Run: headless pygame with SDL's dummy video driver; simulated clock (each Clock.tick advances the game by its frame time, no real sleeping); random seed 0; keys injected as events and as key.get_pressed() state; mouse plan: one left click at the window centre at the start of phase 2, then a move to the lower-right quarter at the start of phase 3.
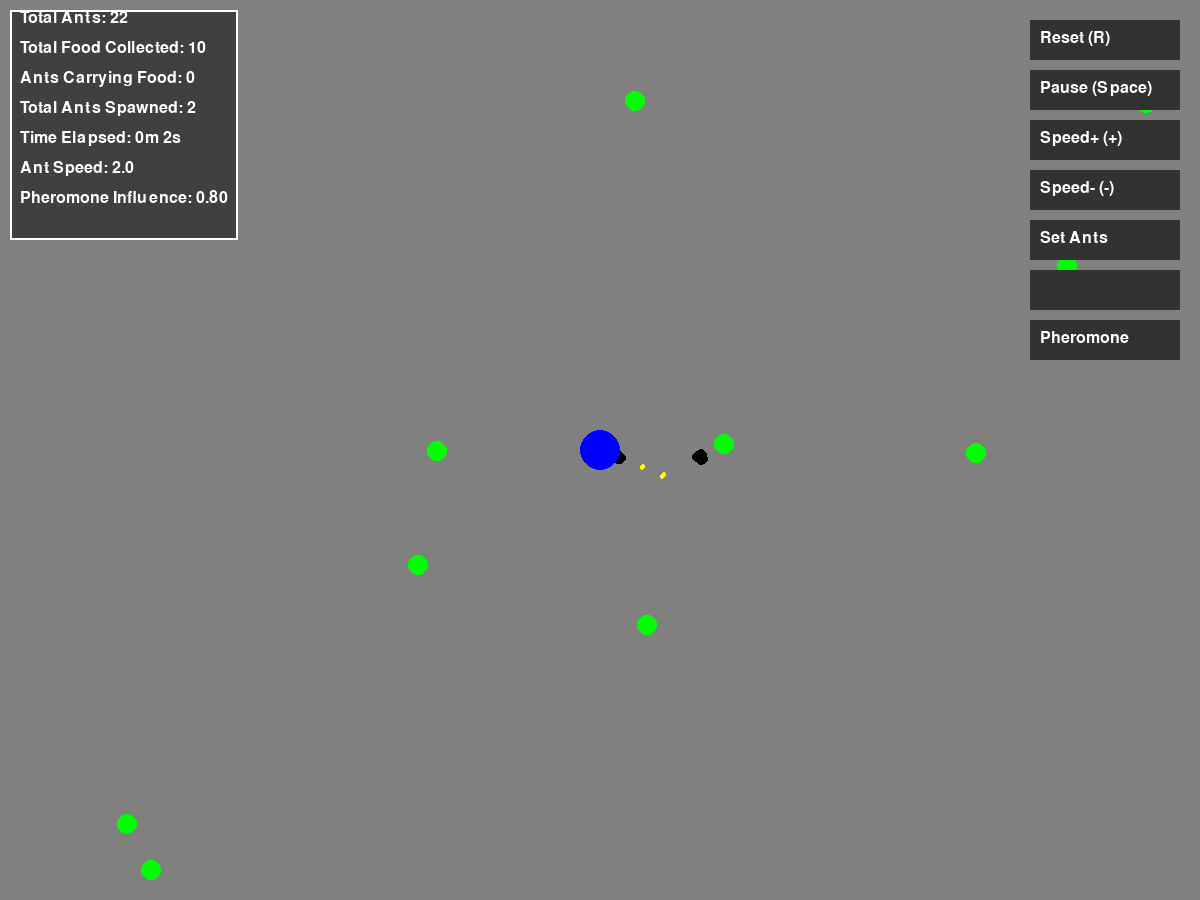
Frame 1 of 4 · flips 1–60 · no input
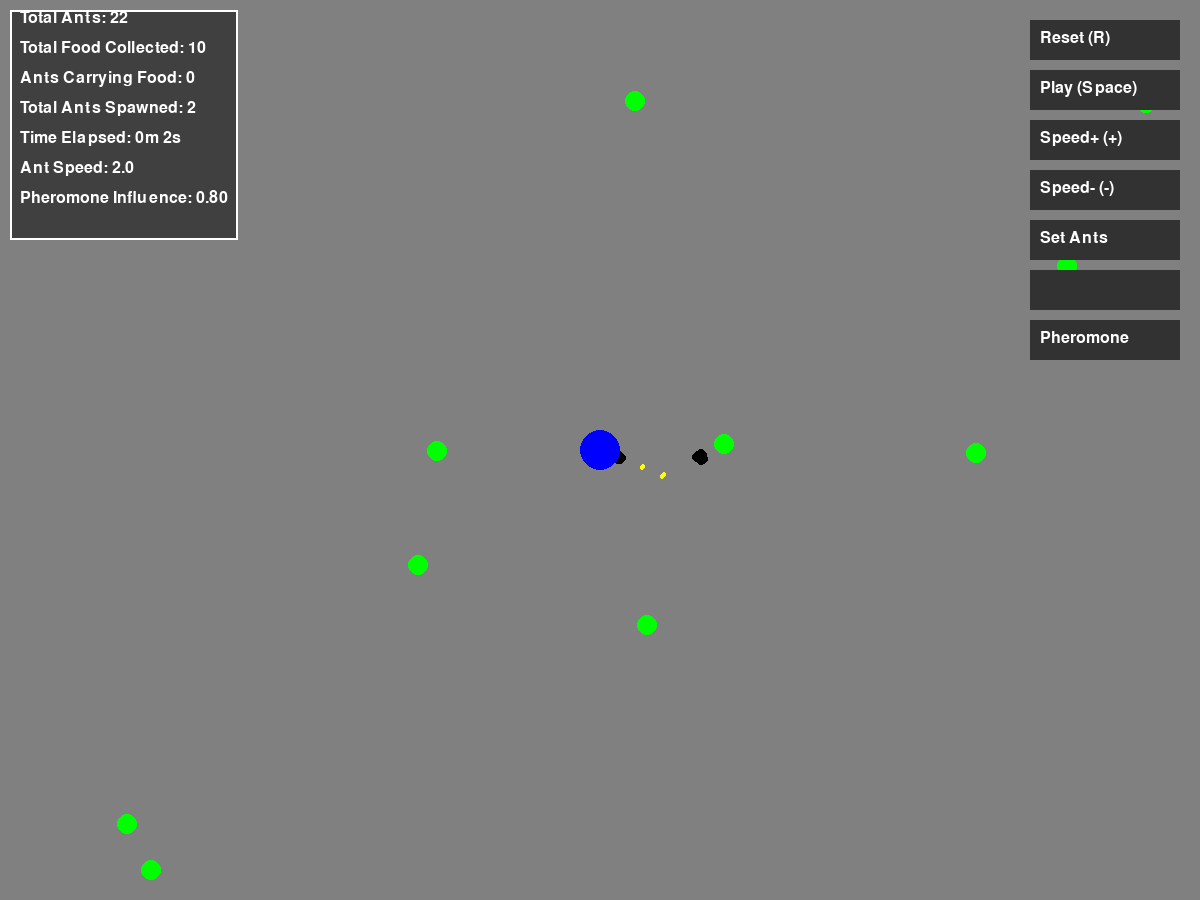
Frame 2 of 4 · flips 61–180 · clicked the window centre · tapped SPACE, RETURN · held RIGHT (→), D
Frame 3 of 4 · flips 181–300 · moved the mouse to the lower-right quarter · held DOWN (↓), S · screen unchanged from frame 2, image omitted
Frame 4 of 4 · flips 301–420 · held LEFT (←), A, UP (↑), W · screen unchanged from frame 3, image omitted

The pygame program that drew these frames:

import pygame
import random
import math
from collections import deque

# Constants
WIDTH, HEIGHT = 1200, 900  # Increased map size
FPS = 30
WHITE = (255, 255, 255)
BLACK = (0, 0, 0)
RED = (255, 0, 0)
GREEN = (0, 255, 0)
BLUE = (0, 0, 255)
YELLOW = (255, 255, 0)
GRAY = (128, 128, 128)  # New gray color
COUNTER_BG_COLOR = (0, 0, 0, 128)  # Semi-transparent black background
COUNTER_BORDER_COLOR = (255, 255, 255)  # White border
BUTTON_BG_COLOR = (50, 50, 50)  # Dark gray for buttons
BUTTON_TEXT_COLOR = (255, 255, 255)  # White text for buttons

# Ant settings
ANT_SIZE = 5
ANT_SPEED = 2  # Initial ant speed
SENSE_RANGE = 100  # Increased sensing range

# Food settings
FOOD_SIZE = 10
FOOD_AMOUNT = 10

# Nest settings
NEST_SIZE = 20
FOOD_TO_SPAWN_ANT = 5  # Food units required to spawn a new ant

# Pheromone settings
PHEROMONE_STRENGTH = 200  # Increased from 100
PHEROMONE_DECAY = 0.5     # Reduced from 1
PHEROMONE_DROP_INTERVAL = 10

class Pheromone:
    def __init__(self, x, y, strength, direction):
        self.x = x
        self.y = y
        self.strength = strength
        self.direction = direction  # "to_nest" or "to_food"

    def decay(self):
        self.strength -= PHEROMONE_DECAY
        return self.strength > 0

    def draw(self, screen):
        if self.direction == "to_nest":
            color = (255, 255, 0, int(self.strength / PHEROMONE_STRENGTH * 255))  # Yellow for "to_nest"
        else:
            color = (255, 165, 0, int(self.strength / PHEROMONE_STRENGTH * 255))  # Orange for "to_food"
        pygame.draw.circle(screen, color, (int(self.x), int(self.y)), 2)

class Ant:
    def __init__(self, x, y, nest, speed):
        self.x = x
        self.y = y
        self.nest = nest
        self.angle = random.uniform(0, 2 * math.pi)
        self.has_food = False
        self.pheromone_timer = 0
        self.speed = speed

    def move(self):
        if self.has_food:
            # If the ant has food, move directly toward the nest
            dx = self.nest.x - self.x
            dy = self.nest.y - self.y
            self.angle = math.atan2(dy, dx)
        else:
            # If the ant doesn't have food, wander randomly
            self.angle += random.uniform(-0.5, 0.5)  # Small random turn

        # Update position based on the angle
        self.x += self.speed * math.cos(self.angle)
        self.y += self.speed * math.sin(self.angle)

        # Bounce off walls
        if self.x < 0 or self.x > WIDTH:
            self.angle = math.pi - self.angle
        if self.y < 0 or self.y > HEIGHT:
            self.angle = -self.angle

    def sense_food(self, foods):
        if self.has_food:
            return None

        for food in foods:
            if food.amount <= 0:  # Ignore food that's already collected
                continue
            dx = food.x - self.x
            dy = food.y - self.y
            distance = math.hypot(dx, dy)
            if distance < SENSE_RANGE:
                self.angle = math.atan2(dy, dx)
                return food
        return None

    def sense_pheromones(self, pheromones, pheromone_influence):
        if self.has_food:
            return None

        strongest_pheromone = None
        max_strength = 0

        for pheromone in pheromones:
            if pheromone.direction != "to_food":  # Only follow "to_food" pheromones
                continue
            dx = pheromone.x - self.x
            dy = pheromone.y - self.y
            distance = math.hypot(dx, dy)
            if distance < SENSE_RANGE and pheromone.strength > max_strength:
                strongest_pheromone = pheromone
                max_strength = pheromone.strength

        if strongest_pheromone:
            # Adjust the angle significantly toward the pheromone
            target_angle = math.atan2(strongest_pheromone.y - self.y, strongest_pheromone.x - self.x)
            angle_diff = (target_angle - self.angle) % (2 * math.pi)
            if angle_diff > math.pi:
                angle_diff -= 2 * math.pi
            self.angle += angle_diff * pheromone_influence  # Adjustable pheromone influence

    def check_collision(self, target_x, target_y, target_radius):
        # Check if the ant is touching the target (food or nest)
        distance = math.hypot(target_x - self.x, target_y - self.y)
        return distance < (ANT_SIZE + target_radius)

    def collect_food(self, food):
        if self.check_collision(food.x, food.y, FOOD_SIZE):
            self.has_food = True
            food.amount -= 1

    def deposit_food(self):
        if self.check_collision(self.nest.x, self.nest.y, NEST_SIZE):
            self.has_food = False
            self.nest.food_deposited += 1  # Increment food deposit counter
            self.nest.total_food_collected += 1  # Increment total food collected

    def drop_pheromone(self, pheromones):
        if self.has_food and self.pheromone_timer <= 0:
            pheromones.append(Pheromone(self.x, self.y, PHEROMONE_STRENGTH, "to_nest"))
            self.pheromone_timer = PHEROMONE_DROP_INTERVAL
        else:
            self.pheromone_timer -= 1

    def draw(self, screen):
        color = RED if self.has_food else BLACK
        pygame.draw.circle(screen, color, (int(self.x), int(self.y)), ANT_SIZE)

class Food:
    def __init__(self, x, y):
        self.x = x
        self.y = y
        self.amount = FOOD_SIZE

    def draw(self, screen):
        if self.amount > 0:  # Only draw food if it hasn't been fully collected
            pygame.draw.circle(screen, GREEN, (int(self.x), int(self.y)), self.amount)

class Nest:
    def __init__(self, x, y):
        self.x = x
        self.y = y
        self.food_deposited = 0  # Counter for food deposits
        self.total_food_collected = 0  # Counter for total food collected
        self.total_ants_spawned = 0  # Counter for total ants spawned

    def spawn_ant(self, ants, speed):
        if self.food_deposited >= FOOD_TO_SPAWN_ANT:
            ants.append(Ant(self.x, self.y, self, speed))  # Spawn a new ant at the nest
            self.food_deposited = 0  # Reset the counter
            self.total_ants_spawned += 1  # Increment total ants spawned

    def draw(self, screen):
        pygame.draw.circle(screen, BLUE, (int(self.x), int(self.y)), NEST_SIZE)

def draw_counters(screen, ants, total_food_collected, total_ants_spawned, time_elapsed, ant_speed, pheromone_influence):
    font = pygame.font.SysFont("Consolas", 24)  # Cooler font
    y_offset = 10  # Vertical spacing between counters
    padding = 10  # Padding around the text
    max_width = 0  # Track the maximum width of the text

    # Prepare all counter texts
    counters = [
        f"Total Ants: {len(ants)}",
        f"Total Food Collected: {total_food_collected}",
        f"Ants Carrying Food: {len([ant for ant in ants if ant.has_food])}",
        f"Total Ants Spawned: {total_ants_spawned}",
        f"Time Elapsed: {time_elapsed // 60}m {time_elapsed % 60}s",
        f"Ant Speed: {ant_speed:.1f}",
        f"Pheromone Influence: {pheromone_influence:.2f}"
    ]

    # Calculate the maximum width of the texts
    for counter in counters:
        text_width, _ = font.size(counter)
        if text_width > max_width:
            max_width = text_width

    # Draw the semi-transparent background rectangle
    rect_height = len(counters) * 30 + padding * 2
    rect_width = max_width + padding * 2
    background_rect = pygame.Surface((rect_width, rect_height), pygame.SRCALPHA)
    background_rect.fill(COUNTER_BG_COLOR)
    screen.blit(background_rect, (10, 10))

    # Draw the border around the rectangle
    pygame.draw.rect(screen, COUNTER_BORDER_COLOR, (10, 10, rect_width, rect_height), 2)

    # Draw the counters
    for counter in counters:
        text = font.render(counter, True, WHITE)
        screen.blit(text, (10 + padding, y_offset))
        y_offset += 30

def draw_buttons(screen, font, input_text, paused, show_pheromone_slider, pheromone_influence):
    # Button dimensions and positions
    button_width = 150
    button_height = 40
    x_offset = WIDTH - button_width - 20
    y_offset = 20

    # Reset button
    reset_button = pygame.Rect(x_offset, y_offset, button_width, button_height)
    pygame.draw.rect(screen, BUTTON_BG_COLOR, reset_button)
    reset_text = font.render("Reset (R)", True, BUTTON_TEXT_COLOR)
    screen.blit(reset_text, (x_offset + 10, y_offset + 10))

    # Play/Pause button
    y_offset += button_height + 10
    play_pause_button = pygame.Rect(x_offset, y_offset, button_width, button_height)
    pygame.draw.rect(screen, BUTTON_BG_COLOR, play_pause_button)
    play_pause_text = font.render("Pause (Space)" if not paused else "Play (Space)", True, BUTTON_TEXT_COLOR)
    screen.blit(play_pause_text, (x_offset + 10, y_offset + 10))

    # Increase speed button
    y_offset += button_height + 10
    increase_speed_button = pygame.Rect(x_offset, y_offset, button_width, button_height)
    pygame.draw.rect(screen, BUTTON_BG_COLOR, increase_speed_button)
    increase_text = font.render("Speed+ (+)", True, BUTTON_TEXT_COLOR)
    screen.blit(increase_text, (x_offset + 10, y_offset + 10))

    # Decrease speed button
    y_offset += button_height + 10
    decrease_speed_button = pygame.Rect(x_offset, y_offset, button_width, button_height)
    pygame.draw.rect(screen, BUTTON_BG_COLOR, decrease_speed_button)
    decrease_text = font.render("Speed- (-)", True, BUTTON_TEXT_COLOR)
    screen.blit(decrease_text, (x_offset + 10, y_offset + 10))

    # Set ants button
    y_offset += button_height + 10
    set_ants_button = pygame.Rect(x_offset, y_offset, button_width, button_height)
    pygame.draw.rect(screen, BUTTON_BG_COLOR, set_ants_button)
    set_ants_text = font.render("Set Ants", True, BUTTON_TEXT_COLOR)
    screen.blit(set_ants_text, (x_offset + 10, y_offset + 10))

    # Input box for number of ants
    y_offset += button_height + 10
    input_box = pygame.Rect(x_offset, y_offset, button_width, button_height)
    pygame.draw.rect(screen, BUTTON_BG_COLOR, input_box)
    input_text_surface = font.render(input_text, True, BUTTON_TEXT_COLOR)
    screen.blit(input_text_surface, (x_offset + 10, y_offset + 10))

    # Pheromone influence button
    y_offset += button_height + 10
    pheromone_button = pygame.Rect(x_offset, y_offset, button_width, button_height)
    pygame.draw.rect(screen, BUTTON_BG_COLOR, pheromone_button)
    pheromone_text = font.render("Pheromone", True, BUTTON_TEXT_COLOR)
    screen.blit(pheromone_text, (x_offset + 10, y_offset + 10))

    # Pheromone influence slider
    if show_pheromone_slider:
        y_offset += button_height + 10
        slider_width = button_width
        slider_height = 10
        slider_x = x_offset
        slider_y = y_offset
        pygame.draw.rect(screen, BUTTON_BG_COLOR, (slider_x, slider_y, slider_width, slider_height))
        slider_handle_x = slider_x + int(pheromone_influence * slider_width)
        pygame.draw.rect(screen, WHITE, (slider_handle_x - 5, slider_y - 5, 10, slider_height + 10))

def reset_simulation(nest, ants, foods, pheromones, initial_ants, ant_speed):
    nest.food_deposited = 0
    nest.total_food_collected = 0
    nest.total_ants_spawned = 0
    ants.clear()
    foods.clear()
    pheromones.clear()
    ants.extend([Ant(nest.x, nest.y, nest, ant_speed) for _ in range(initial_ants)])
    foods.extend([Food(random.randint(0, WIDTH), random.randint(0, HEIGHT)) for _ in range(FOOD_AMOUNT)])

def main():
    pygame.init()
    screen = pygame.display.set_mode((WIDTH, HEIGHT))
    pygame.display.set_caption("Ant Simulation")
    clock = pygame.time.Clock()

    nest = Nest(WIDTH // 2, HEIGHT // 2)
    initial_ants = 20  # Default number of ants at start
    ant_speed = ANT_SPEED  # Default ant speed
    ants = [Ant(nest.x, nest.y, nest, ant_speed) for _ in range(initial_ants)]  # All ants start at the nest
    foods = [Food(random.randint(0, WIDTH), random.randint(0, HEIGHT)) for _ in range(FOOD_AMOUNT)]
    pheromones = deque()

    running = True
    paused = False  # Whether the simulation is paused
    time_elapsed = 0  # Counter for time elapsed
    input_text = ""  # Text input for number of ants
    input_active = False  # Whether the input box is active
    show_pheromone_slider = False  # Whether to show the pheromone influence slider
    pheromone_influence = 0.8  # Default pheromone influence strength

    while running:
        clock.tick(FPS)
        screen.fill(GRAY)  # Changed background color to gray

        for event in pygame.event.get():
            if event.type == pygame.QUIT:
                running = False
            elif event.type == pygame.KEYDOWN:
                if event.key == pygame.K_r:  # Reset simulation
                    reset_simulation(nest, ants, foods, pheromones, initial_ants, ant_speed)
                elif event.key == pygame.K_SPACE:  # Pause/Play simulation
                    paused = not paused
                elif event.key == pygame.K_PLUS or event.key == pygame.K_EQUALS:  # Increase ant speed
                    ant_speed += 0.5
                    for ant in ants:
                        ant.speed = ant_speed
                elif event.key == pygame.K_MINUS:  # Decrease ant speed
                    ant_speed = max(0.5, ant_speed - 0.5)  # Prevent speed from going below 0.5
                    for ant in ants:
                        ant.speed = ant_speed
                elif event.key == pygame.K_RETURN and input_active:  # Set initial ants from input
                    try:
                        initial_ants = int(input_text)
                        reset_simulation(nest, ants, foods, pheromones, initial_ants, ant_speed)
                        input_text = ""  # Clear input box
                    except ValueError:
                        pass  # Ignore invalid input
                elif event.key == pygame.K_BACKSPACE and input_active:  # Backspace in input box
                    input_text = input_text[:-1]
                elif event.unicode.isdigit() and input_active:  # Add digit to input box
                    input_text += event.unicode
            elif event.type == pygame.MOUSEBUTTONDOWN:
                # Check if buttons are clicked
                mouse_pos = pygame.mouse.get_pos()
                if WIDTH - 170 <= mouse_pos[0] <= WIDTH - 20:
                    if 20 <= mouse_pos[1] <= 60:  # Reset button
                        reset_simulation(nest, ants, foods, pheromones, initial_ants, ant_speed)
                    elif 80 <= mouse_pos[1] <= 120:  # Play/Pause button
                        paused = not paused
                    elif 140 <= mouse_pos[1] <= 180:  # Increase speed button
                        ant_speed += 0.5
                        for ant in ants:
                            ant.speed = ant_speed
                    elif 200 <= mouse_pos[1] <= 240:  # Decrease speed button
                        ant_speed = max(0.5, ant_speed - 0.5)
                        for ant in ants:
                            ant.speed = ant_speed
                    elif 260 <= mouse_pos[1] <= 300:  # Set ants button
                        input_active = True
                    elif 320 <= mouse_pos[1] <= 360:  # Input box
                        input_active = True
                    elif 380 <= mouse_pos[1] <= 420:  # Pheromone influence button
                        show_pheromone_slider = not show_pheromone_slider
                    elif show_pheromone_slider and 440 <= mouse_pos[1] <= 450:  # Pheromone influence slider
                        # Update pheromone influence based on mouse position
                        slider_x = WIDTH - 170
                        slider_width = 150
                        mouse_x = mouse_pos[0]
                        pheromone_influence = max(0, min(1, (mouse_x - slider_x) / slider_width))

        if not paused:
            # Update pheromones
            for pheromone in list(pheromones):
                if not pheromone.decay():
                    pheromones.remove(pheromone)

            # Check for depleted food sources and spawn new ones
            for food in list(foods):
                if food.amount <= 0:
                    foods.remove(food)
                    foods.append(Food(random.randint(0, WIDTH), random.randint(0, HEIGHT)))  # Spawn new food

            for ant in ants:
                ant.move()
                food = ant.sense_food(foods)
                if food and food.amount > 0:
                    ant.collect_food(food)
                if ant.has_food:
                    ant.deposit_food()
                ant.sense_pheromones(pheromones, pheromone_influence)
                ant.drop_pheromone(pheromones)

            # Spawn new ants if enough food has been deposited
            nest.spawn_ant(ants, ant_speed)

        for food in foods:
            food.draw(screen)

        for pheromone in pheromones:
            pheromone.draw(screen)

        for ant in ants:
            ant.draw(screen)

        nest.draw(screen)

        # Draw counters
        if not paused:
            time_elapsed += 1 / FPS  # Increment time elapsed
        draw_counters(screen, ants, nest.total_food_collected, nest.total_ants_spawned, int(time_elapsed), ant_speed, pheromone_influence)

        # Draw buttons
        font = pygame.font.SysFont("Consolas", 24)
        draw_buttons(screen, font, input_text, paused, show_pheromone_slider, pheromone_influence)

        pygame.display.flip()

    pygame.quit()

if __name__ == "__main__":
    main()
